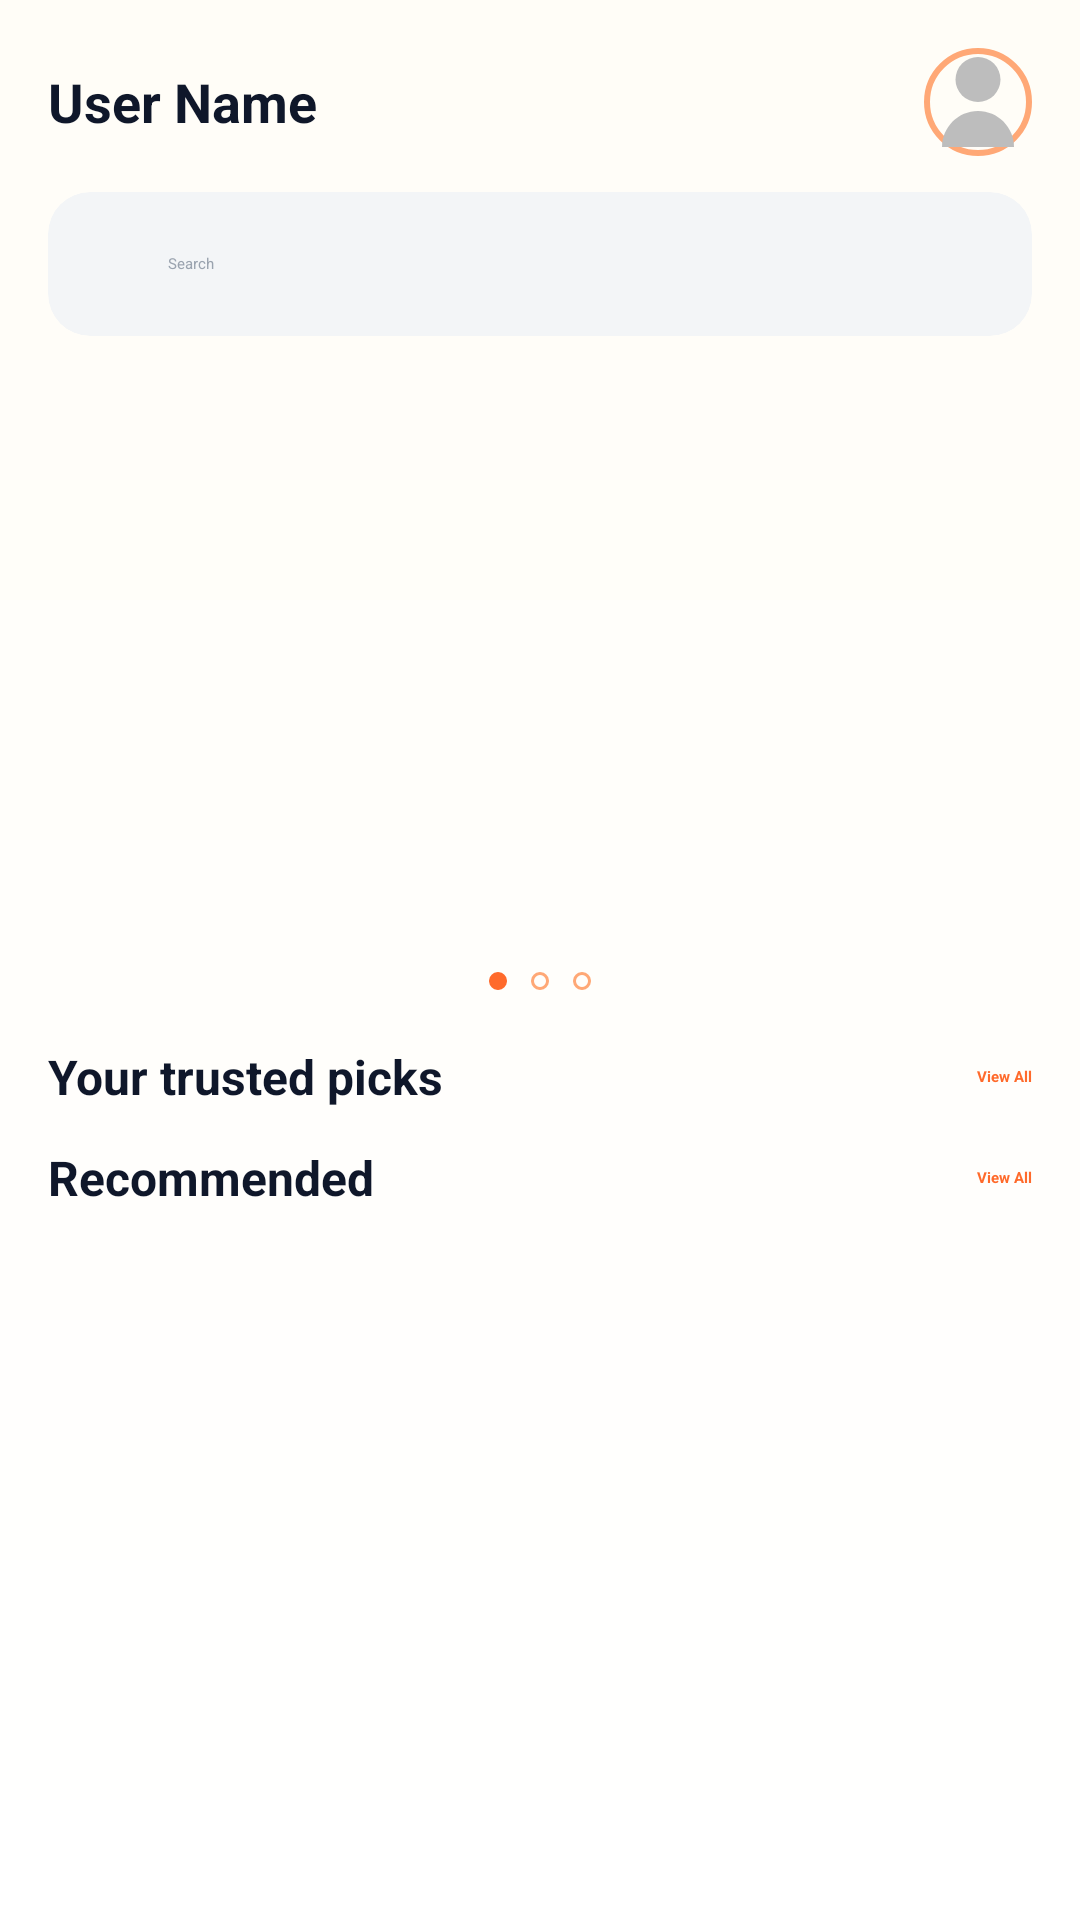

Produce the Android XML layout that renders to this screen, including the resource entries it uses.
<!-- AndroidManifest.xml: application theme Theme.FoodDeliveryApp -->
<!-- res/layout/activity_main.xml -->
<?xml version="1.0" encoding="utf-8"?>
<androidx.coordinatorlayout.widget.CoordinatorLayout xmlns:android="http://schemas.android.com/apk/res/android"
    xmlns:app="http://schemas.android.com/apk/res-auto"
    xmlns:tools="http://schemas.android.com/tools"
    android:id="@+id/main"
    android:layout_width="match_parent"
    android:layout_height="match_parent"
    android:background="@drawable/bg_screen"
    tools:context=".Activity.MainActivity">

    <androidx.core.widget.NestedScrollView
        android:id="@+id/nestedScrollView"
        android:layout_width="match_parent"
        android:layout_height="match_parent"
        android:fillViewport="true"
        android:clipToPadding="false"
        android:padding="16dp">

        <LinearLayout
            android:layout_width="match_parent"
            android:layout_height="wrap_content"
            android:orientation="vertical"
            android:clipToPadding="false"
            android:paddingBottom="96dp">

            
            <LinearLayout
                android:layout_width="match_parent"
                android:layout_height="wrap_content"
                android:gravity="center_vertical"
                android:paddingBottom="12dp">

                <TextView
                    android:id="@+id/tvUserName"
                    android:layout_width="wrap_content"
                    android:layout_height="wrap_content"
                    android:text="User Name"
                    android:textColor="@color/ink_900"
                    android:textSize="18sp"
                    android:textStyle="bold" />

                <ImageView
                    android:id="@+id/ivLocation"
                    android:layout_width="20dp"
                    android:layout_height="20dp"
                    android:layout_marginEnd="8dp"
                    android:layout_marginStart="5dp"
                    app:srcCompat="@drawable/location"
                    app:tint="@color/brand_600" />

                <View
                    android:layout_width="0dp"
                    android:layout_height="match_parent"
                    android:layout_weight="1"/>

                <ImageView
                    android:id="@+id/ivAvatar"
                    android:layout_width="36dp"
                    android:layout_height="36dp"
                    android:background="@drawable/bg_avatar_ring"
                    android:scaleType="centerCrop"
                    android:src="@drawable/ic_avatar_placeholder" />
            </LinearLayout>

            
            <androidx.cardview.widget.CardView
                android:layout_width="match_parent"
                android:layout_height="48dp"
                android:layout_marginBottom="16dp"
                app:cardBackgroundColor="@color/ink_050"
                app:cardCornerRadius="14dp"
                app:cardElevation="0dp">

                <LinearLayout
                    android:layout_width="match_parent"
                    android:layout_height="match_parent"
                    android:gravity="center_vertical"
                    android:paddingStart="12dp"
                    android:paddingEnd="10dp">

                    <ImageView
                        android:layout_width="20dp"
                        android:layout_height="20dp"
                        app:srcCompat="@android:drawable/ic_menu_search"
                        app:tint="@color/ink_500" />

                    <EditText
                        android:id="@+id/etSearch"
                        android:layout_width="0dp"
                        android:layout_height="wrap_content"
                        android:layout_weight="1"
                        android:background="@android:color/transparent"
                        android:hint="Search"
                        android:imeOptions="actionSearch"
                        android:inputType="text"
                        android:padding="8dp"
                        android:textColor="@color/ink_900"
                        android:textColorHint="@color/ink_400" />

                    <ImageButton
                        android:id="@+id/btnVoice"
                        android:layout_width="32dp"
                        android:layout_height="32dp"
                        android:background="?attr/selectableItemBackgroundBorderless"
                        app:srcCompat="@android:drawable/ic_btn_speak_now"
                        app:tint="@color/ink_600" />
                </LinearLayout>
            </androidx.cardview.widget.CardView>

            
            <androidx.viewpager2.widget.ViewPager2
                android:id="@+id/vpHeroBanner"
                android:layout_width="match_parent"
                android:layout_height="180dp"
                android:layout_marginBottom="12dp"/>

            
            <LinearLayout
                android:layout_width="match_parent"
                android:layout_height="wrap_content"
                android:gravity="center"
                android:paddingBottom="8dp">

                <View
                    android:layout_width="6dp"
                    android:layout_height="6dp"
                    android:layout_margin="4dp"
                    android:background="@drawable/dot_filled" />

                <View
                    android:layout_width="6dp"
                    android:layout_height="6dp"
                    android:layout_margin="4dp"
                    android:background="@drawable/dot_hollow" />

                <View
                    android:layout_width="6dp"
                    android:layout_height="6dp"
                    android:layout_margin="4dp"
                    android:background="@drawable/dot_hollow" />
            </LinearLayout>

            
            <LinearLayout
                android:layout_width="match_parent"
                android:layout_height="wrap_content"
                android:gravity="center_vertical"
                android:paddingTop="6dp"
                android:paddingBottom="6dp">

                <TextView
                    android:layout_width="0dp"
                    android:layout_height="wrap_content"
                    android:layout_weight="1"
                    android:text="Your trusted picks"
                    android:textColor="@color/ink_900"
                    android:textSize="16sp"
                    android:textStyle="bold" />

                <TextView
                    android:id="@+id/tvViewAll"
                    android:layout_width="wrap_content"
                    android:layout_height="wrap_content"
                    android:text="View All"
                    android:textColor="@color/brand_600"
                    android:textStyle="bold" />
            </LinearLayout>

                <LinearLayout
                    android:layout_width="match_parent"
                    android:layout_height="wrap_content"
                    android:orientation="horizontal">

                    <ProgressBar
                        android:id="@+id/pbTrusted"
                        android:layout_width="match_parent"
                        android:layout_height="wrap_content"
                        android:layout_gravity="center_horizontal"
                        android:visibility="gone"/>

                    
                    <androidx.recyclerview.widget.RecyclerView
                        android:id="@+id/rvTrusted"
                        android:layout_width="match_parent"
                        android:layout_height="wrap_content"
                        android:clipToPadding="false"
                        android:paddingStart="4dp"
                        android:paddingEnd="12dp"
                        android:overScrollMode="never"
                        android:nestedScrollingEnabled="false"/>
                </LinearLayout>

            
                <LinearLayout
                    android:layout_width="match_parent"
                    android:layout_height="wrap_content"
                    android:orientation="vertical">

                    <LinearLayout
                        android:layout_width="match_parent"
                        android:layout_height="wrap_content"
                        android:gravity="center_vertical"
                        android:paddingTop="6dp"
                        android:paddingBottom="6dp">

                        <TextView
                            android:layout_width="0dp"
                            android:layout_height="wrap_content"
                            android:layout_weight="1"
                            android:text="Recommended"
                            android:textColor="@color/ink_900"
                            android:textSize="16sp"
                            android:textStyle="bold" />

                        <TextView
                            android:id="@+id/tvRecommendedViewAll"
                            android:layout_width="wrap_content"
                            android:layout_height="wrap_content"
                            android:text="View All"
                            android:textColor="@color/brand_600"
                            android:textStyle="bold" />
                    </LinearLayout>

                    <ProgressBar
                        android:id="@+id/pbRecommended"
                        android:layout_width="match_parent"
                        android:layout_height="wrap_content"
                        android:visibility="gone"/>

                    <androidx.recyclerview.widget.RecyclerView
                        android:id="@+id/rvRecommended"
                        android:layout_width="match_parent"
                        android:layout_height="wrap_content"
                        android:padding="12dp"/>
                </LinearLayout>

            </LinearLayout>
    </androidx.core.widget.NestedScrollView>

    
    <LinearLayout
        android:id="@+id/bottomNav"
        android:layout_width="match_parent"
        android:layout_height="62dp"
        android:layout_gravity="bottom"
        android:background="@drawable/bg_bottom_nav"
        android:elevation="8dp"
        android:gravity="center"
        android:paddingHorizontal="22dp">

        <ImageButton
            android:id="@+id/homeBtn"
            style="@style/BottomItem"
            android:contentDescription="Home"
            app:srcCompat="@drawable/home"/>

        <ImageButton
            android:id="@+id/favouriteBtn"
            style="@style/BottomItem"
            android:contentDescription="Favorites"
            app:srcCompat="@drawable/heart"/>

        <ImageButton
            android:id="@+id/cartBtn"
            style="@style/BottomItem"
            android:contentDescription="Orders"
            app:srcCompat="@drawable/shopping_bag"/>

        <ImageButton
            android:id="@+id/profileBtn"
            style="@style/BottomItem"
            android:contentDescription="Profile"
            app:srcCompat="@drawable/profile"/>
    </LinearLayout>

</androidx.coordinatorlayout.widget.CoordinatorLayout>
<!-- resources referenced by this layout -->
<resources>
  <color name="brand_600">#FF6A2B</color>
  <color name="ink_050">#F3F5F7</color>
  <color name="ink_400">#9AA3AF</color>
  <color name="ink_500">#6B7280</color>
  <color name="ink_600">#4B5563</color>
  <color name="ink_900">#0F172A</color>
  <!-- drawable bg_avatar_ring (drawable) -->
  <shape xmlns:android="http://schemas.android.com/apk/res/android" android:shape="oval">
      <size android:width="36dp" android:height="36dp"/>
      <stroke android:width="2dp" android:color="@color/brand_300"/>
  </shape>
  <!-- drawable bg_screen (drawable) -->
  <layer-list xmlns:android="http://schemas.android.com/apk/res/android">
      <item>
          <shape android:shape="rectangle">
              <gradient
                  android:startColor="@color/warm_bg_start"
                  android:endColor="@color/warm_bg_end"
                  android:angle="90"/>
          </shape>
      </item>
  </layer-list>
  <!-- drawable dot_filled (drawable) -->
  <shape xmlns:android="http://schemas.android.com/apk/res/android">
      <size android:width="6dp" android:height="6dp"/>
      <corners android:radius="3dp"/>
      <solid android:color="@color/brand_600"/>
  </shape>
  <!-- drawable dot_hollow (drawable) -->
  <shape xmlns:android="http://schemas.android.com/apk/res/android">
      <size android:width="6dp" android:height="6dp"/>
      <corners android:radius="3dp"/>
      <stroke android:width="1dp" android:color="@color/brand_300"/>
      <solid android:color="@android:color/transparent"/>
  </shape>
  <!-- drawable home (drawable) -->
  <vector xmlns:android="http://schemas.android.com/apk/res/android" android:height="24dp" android:viewportHeight="24" android:viewportWidth="24" android:width="24dp">
        
      <path android:fillColor="#FF000000" android:pathData="M13.338,0.833a2,2 0,0 0,-2.676 0L0,10.429v10.4a3.2,3.2 0,0 0,3.2 3.2L20.8,24.029a3.2,3.2 0,0 0,3.2 -3.2v-10.4ZM15,22.026L9,22.026L9,17a3,3 0,0 1,6 0ZM22,20.826a1.2,1.2 0,0 1,-1.2 1.2L17,22.026L17,17A5,5 0,0 0,7 17v5.026L3.2,22.026a1.2,1.2 0,0 1,-1.2 -1.2L2,11.319l10,-9 10,9Z"/>
      
  </vector>
  <!-- drawable ic_avatar_placeholder (drawable) -->
  <vector xmlns:android="http://schemas.android.com/apk/res/android"
      android:width="36dp" android:height="36dp" android:viewportWidth="24" android:viewportHeight="24">
      <path android:fillColor="#BDBDBD" android:pathData="M12,12a5,5 0 1,0 0,-10a5,5 0 0,0 0,10z"/>
      <path android:fillColor="#BDBDBD" android:pathData="M4,22c0,-4.4 3.6,-8 8,-8s8,3.6 8,8z"/>
  </vector>
  <!-- drawable shopping_bag (drawable) -->
  <vector xmlns:android="http://schemas.android.com/apk/res/android" android:height="24dp" android:viewportHeight="24" android:viewportWidth="24" android:width="24dp">
        
      <path android:fillColor="#FF000000" android:pathData="M18,6A6,6 0,0 0,6 6H0V21a3,3 0,0 0,3 3H21a3,3 0,0 0,3 -3V6ZM12,2a4,4 0,0 1,4 4H8A4,4 0,0 1,12 2ZM22,21a1,1 0,0 1,-1 1H3a1,1 0,0 1,-1 -1V8H6v2H8V8h8v2h2V8h4Z"/>
      
  </vector>
  <style name="BottomItem">
          <item name="android:layout_width">0dp</item>
          <item name="android:layout_height">match_parent</item>
          <item name="android:layout_weight">1</item>
          <item name="android:background">?attr/selectableItemBackgroundBorderless</item>
          <item name="android:tint">@color/ink_700</item>
      </style>
  <color name="brand_300">#FFA876</color>
  <color name="warm_bg_start">#FFFFFFFF</color>
  <color name="warm_bg_end">#FFFDF7</color>
  <color name="ink_700">#374151</color>
</resources>
